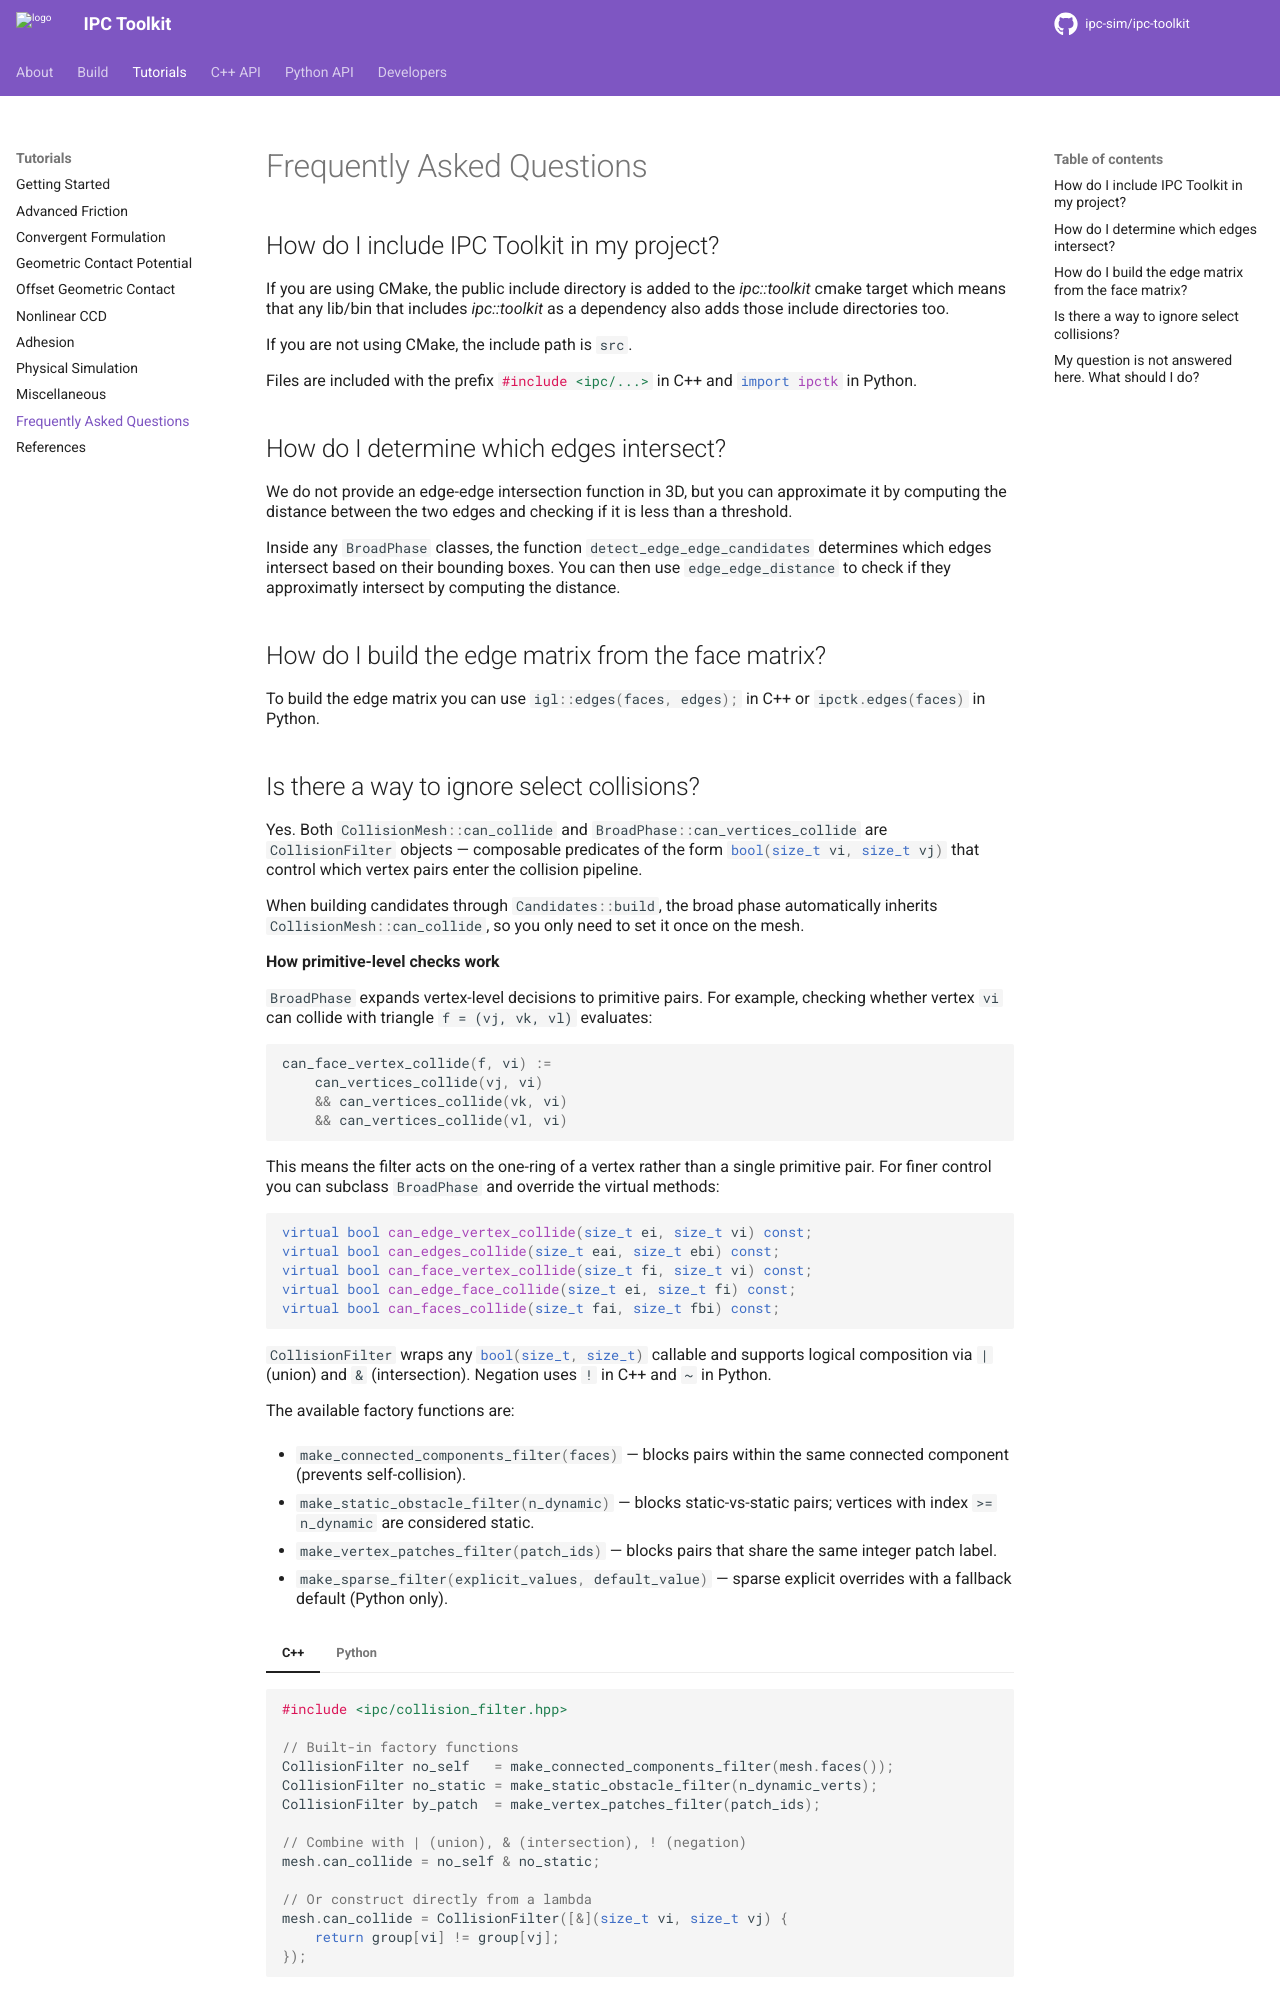

repository: ipc-sim/ipc-toolkit · page: tutorials/faq.html · generator: sphinx

.. _faq:

Frequently Asked Questions
==========================

.. role:: cpp(code)
   :language: c++
.. role:: cmake(code)
   :language: cmake
.. role:: python(code)
   :language: python

How do I include IPC Toolkit in my project?
-------------------------------------------

If you are using CMake, the public include directory is added to the `ipc::toolkit` cmake target which means that any lib/bin that includes `ipc::toolkit` as a dependency also adds those include directories too.

If you are not using CMake, the include path is ``src``.

Files are included with the prefix :cpp:`#include <ipc/...>` in C++ and :python:`import ipctk` in Python.

How do I determine which edges intersect?
-----------------------------------------

We do not provide an edge-edge intersection function in 3D, but you can approximate it by computing the distance between the two edges and checking if it is less than a threshold.

Inside any :cpp:`BroadPhase` classes, the function :cpp:`detect_edge_edge_candidates` determines which edges intersect based on their bounding boxes. You can then use :cpp:`edge_edge_distance` to check if they approximatly intersect by computing the distance.

How do I build the edge matrix from the face matrix?
----------------------------------------------------

To build the edge matrix you can use :cpp:`igl::edges(faces, edges);` in C++ or :python:`ipctk.edges(faces)` in Python.
